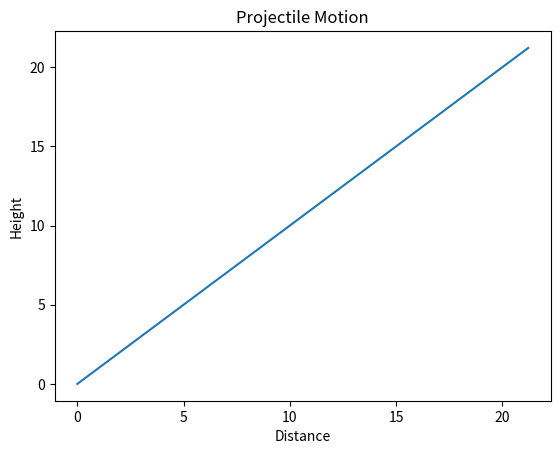

The script that saved this image: (Note: this script raises an exception after producing the figure.)
import numpy as np
import matplotlib.pyplot as plt

v = 10
angle = 45 * np.pi / 180
g = 0

t = np.linspace(0, 3, 100)

x = v * np.cos(angle) * t
y = v * np.sin(angle) * t - 0.5 * g * t**2

plt.plot(x, y)
plt.xlabel("Distance")
plt.ylabel("Height")
plt.title("Projectile Motion")
plt.show()
end
